Run: headless pygame with SDL's dummy video driver; simulated clock (each Clock.tick advances the game by its frame time, no real sleeping); random seed 0; keys injected as events and as key.get_pressed() state; no mouse input.
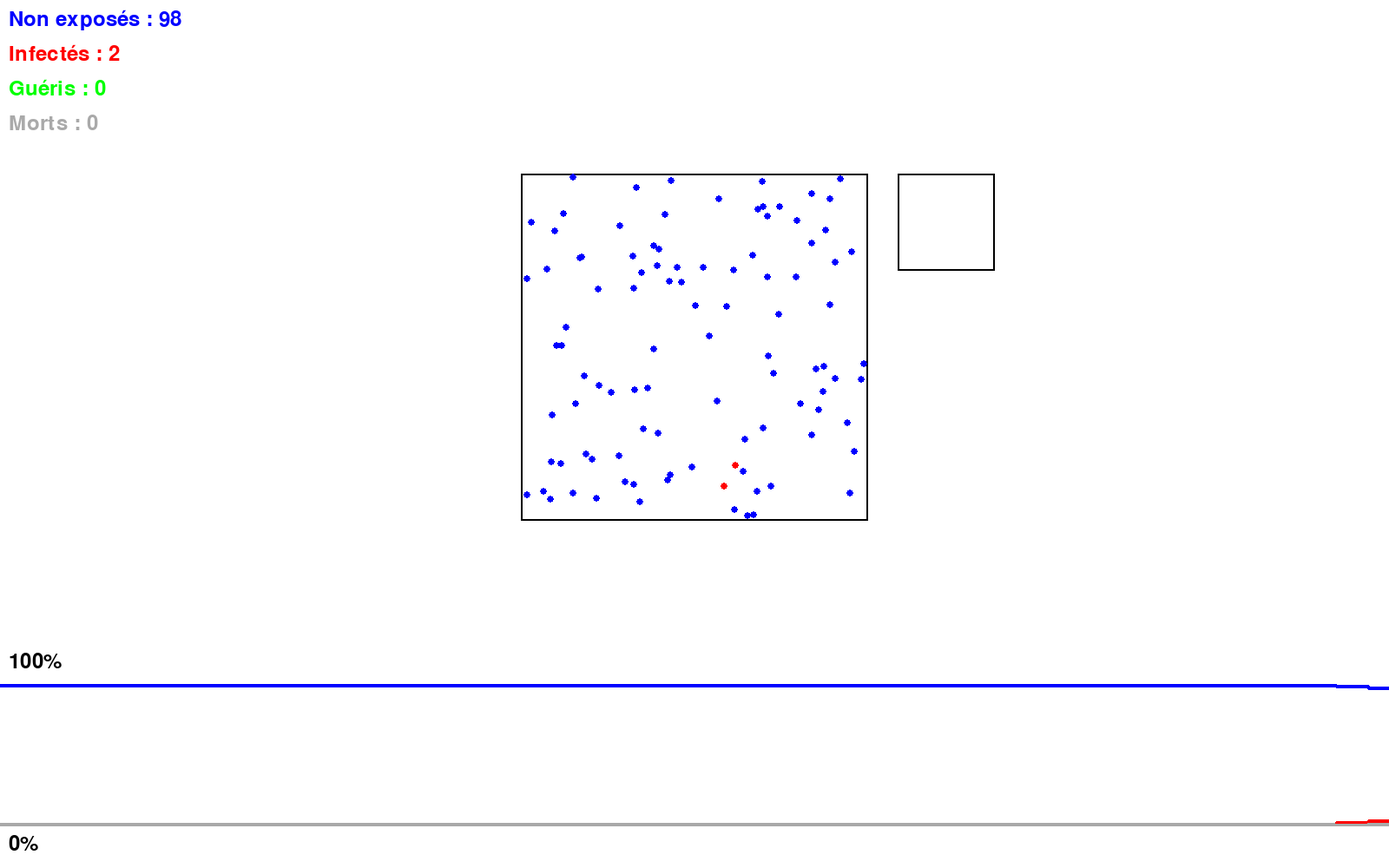
Frame 1 of 4 · flips 1–60 · no input
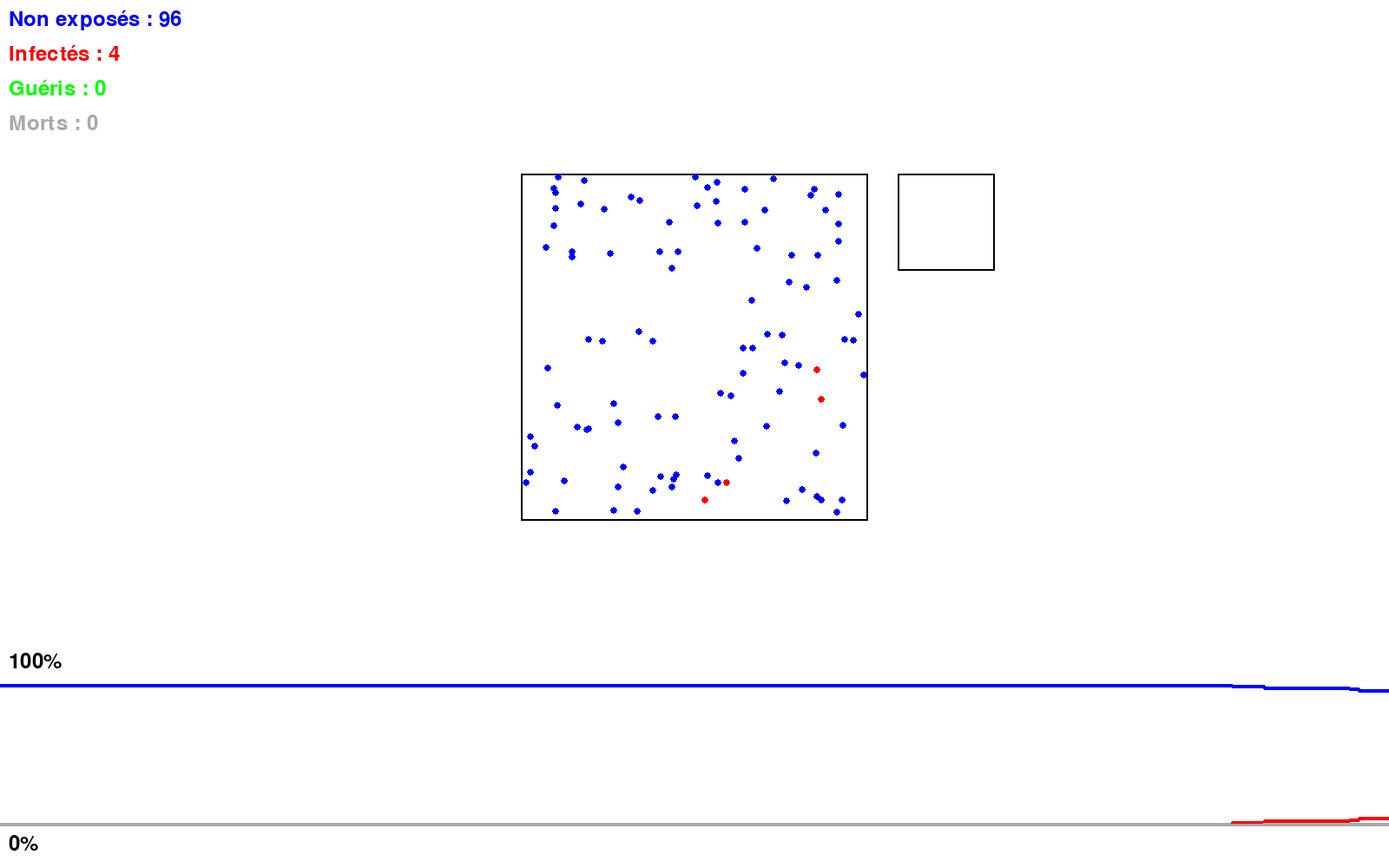
Frame 2 of 4 · flips 61–180 · tapped SPACE, RETURN · held RIGHT (→), D
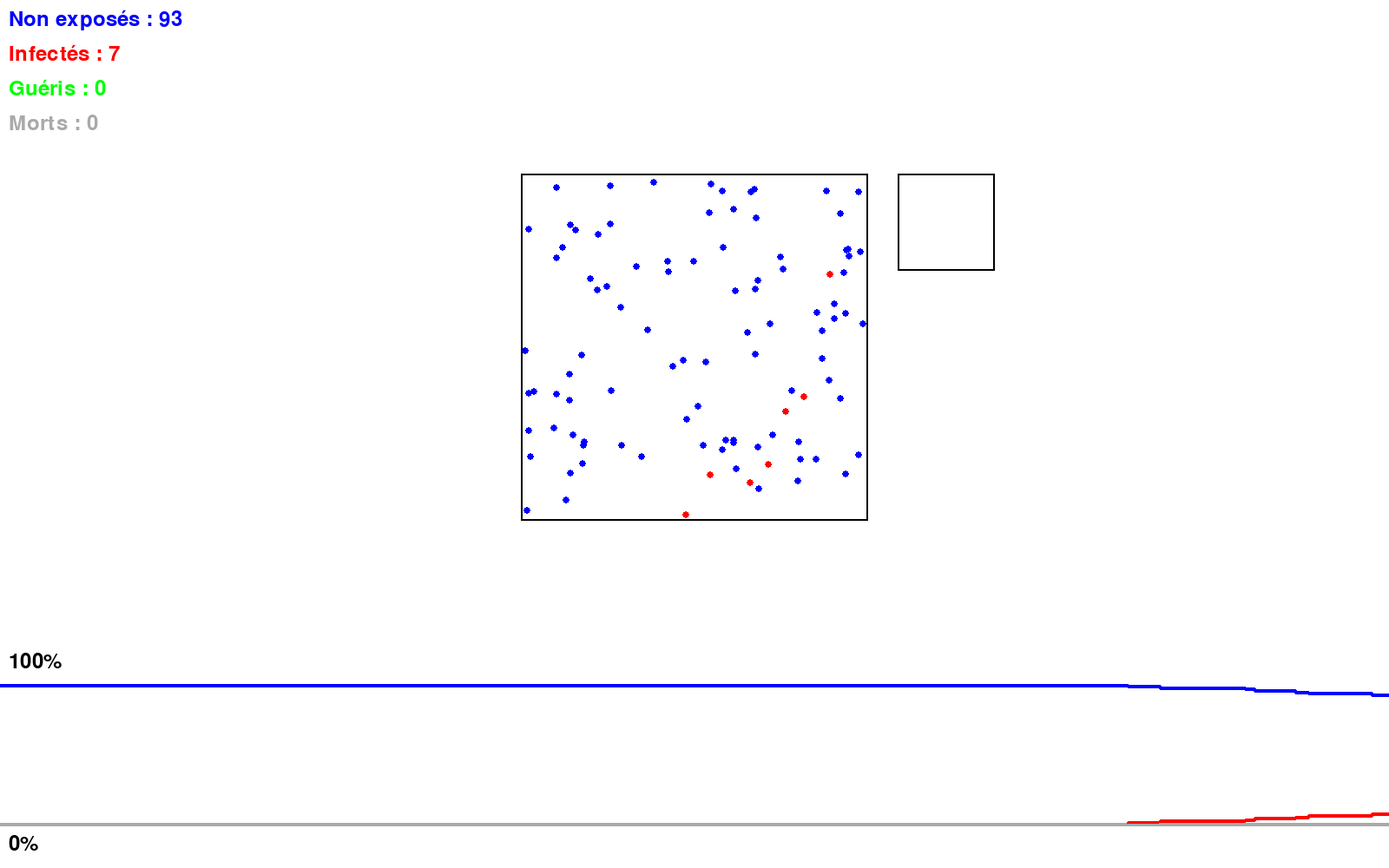
Frame 3 of 4 · flips 181–300 · held DOWN (↓), S
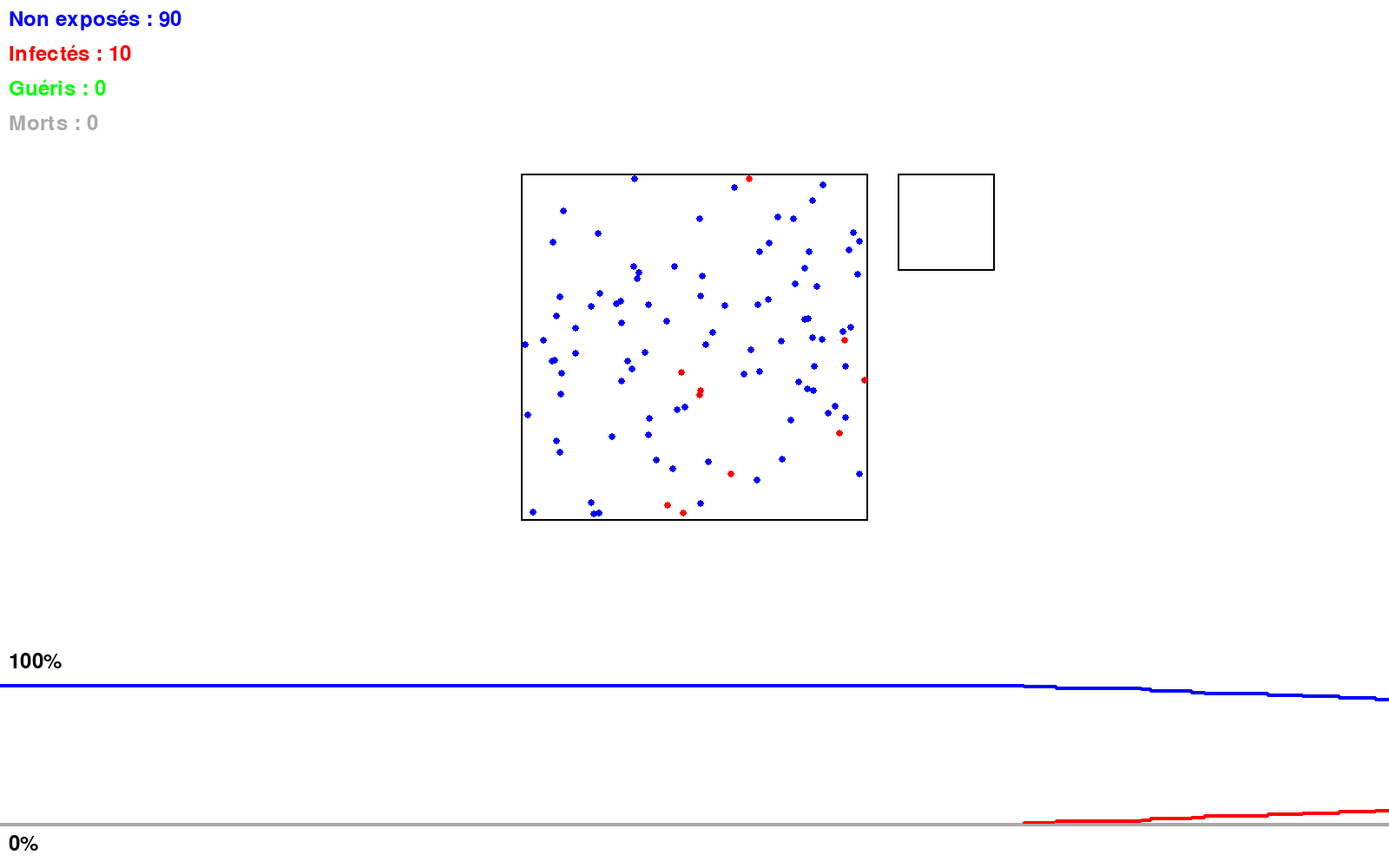
Frame 4 of 4 · flips 301–420 · held LEFT (←), A, UP (↑), W

The pygame program that drew these frames:

# V7 - Mort des individus et statistiques en temps réel

# Importation des modules nécessaires
import pygame  # Bibliothèque pour la création de jeux-vidéos
import random  # Module pour la génération de nombres aléatoires
import sys  # Module fournissant un accès à certaines variables utilisées ou maintenues par l'interprétateur python
import math # Calculs du cercle à partir du rayon par exemple



# Constantes définissant les paramètres du programme

LARGEUR_ECRAN = 1600  # Largeur de la fenêtre de la simulation
HAUTEUR_ECRAN = 1000  # Hauteur de la fenêtre de la simulation
COULEUR_MUR = (0, 0, 0)  # Couleur des bords de la fenêtre de la simulation (en noir)
COULEUR_FOND = (255, 255, 255)  # Couleur du fond de la fenêtre de la simulation (en blanc)

TAILLE_INDIVIDU = 4  # Taille des individus représentés par des points
NB_INDIVIDUS = 100  # Nombre total d'individus dans la simulation
VITESSE_MAX = 0.1  # Vitesse maximale des individus. Influence la propagation.
TAUX_INFECTIOSITE = 0.3  # La probabilité d'être infecté
TAUX_ASYMPTOMATIQUES = 0.2  # La probabilité d'être asymptomatique et jamais envoyé en quarantaine. Entre 0 et 1.
RAYON_DISTANCIATION = 0 # Rayon pour la distanciation sociale. Recommandé à 10 ou 0.
                        # Attention si c'est au-delà d'un certain nombre il y a tellement de distance que ça fait l'effet inverse.
LETALITE = 0.3 # Chances de mourir du virus




# Pour le grand carré
TAILLE_CARRE = 400  # Taille du cadre où les individus évoluent
EMPLACEMENT_CARRE_X = (LARGEUR_ECRAN - TAILLE_CARRE) // 2
EMPLACEMENT_CARRE_Y = (HAUTEUR_ECRAN - TAILLE_CARRE) // 2 - 100
# Conjugués des emplacements (signe inverse)
EMPLACEMENT_CARRE_X_CONJ = (LARGEUR_ECRAN + TAILLE_CARRE) // 2
EMPLACEMENT_CARRE_Y_CONJ = (HAUTEUR_ECRAN + TAILLE_CARRE) // 2 - 100

# Pour le carré de quarantaine - proportionnel au grand carré
TAILLE_QUARANTAINE = TAILLE_CARRE * 0.28  # Taille du cadre de la quarantaine
EMPLACEMENT_QUARANTAINE_X = EMPLACEMENT_CARRE_X + (TAILLE_CARRE * 1.085)
EMPLACEMENT_QUARANTAINE_Y = EMPLACEMENT_CARRE_Y




# Initialisation des modules Pygame manuellement
pygame.display.init()
pygame.font.init()


# Création de la fenêtre
ecran = pygame.display.set_mode((LARGEUR_ECRAN, HAUTEUR_ECRAN))
pygame.display.set_caption("Simulation d'épidémie")



# Définition de la classe représentant un individu dans la simulation
class Individu:
    def __init__(self, x, y, taille, couleur):
        self.x = x
        self.y = y
        self.taille = taille
        self.couleur = couleur
        # NB_INDIVIDUS AUGMENTE = NB OPÉS AUGMENTE = VITESSE PLUS LENTE = GUERISON PLUS LONGUE mais ça reste correct juste c'est pas beau
        # Vitesse + rapide pour un grand nombre
        self.vitesse_x = (random.uniform(-VITESSE_MAX, VITESSE_MAX) * NB_INDIVIDUS) / 10
        self.vitesse_y = (random.uniform(-VITESSE_MAX, VITESSE_MAX) * NB_INDIVIDUS) / 10
        self.temps_infecte = 0
        # Guérison + courte pour un grand nombre
        self.temps_guerison = random.randint(200000, 600000) * (1/NB_INDIVIDUS)
        self.gueri = False

        self.reperage_quarantaine = random.randint(80000, 200000) * (1/NB_INDIVIDUS)
        self.temps_en_quarantaine = 0
        self.est_en_quarantaine = False

        self.asymptomatique = False
        # Utiliser random.random() pour générer un nombre entre 0 et 1
        if random.random() < TAUX_ASYMPTOMATIQUES:
            self.asymptomatique = True

        self.vie = True

    def dessiner(self):
        pygame.draw.circle(ecran, self.couleur, (int(self.x), int(self.y)), self.taille)

    def placer_en_quarantaine(self):
        if self.couleur == (255, 0, 0) and self.temps_infecte >= self.reperage_quarantaine \
            and self.est_en_quarantaine == False and self.asymptomatique == False:
            self.x = EMPLACEMENT_QUARANTAINE_X + TAILLE_QUARANTAINE / 2
            self.y = EMPLACEMENT_QUARANTAINE_Y + TAILLE_QUARANTAINE / 2
            self.est_en_quarantaine = True

    def gestion_quarantaine(self):
        if self.est_en_quarantaine:
            self.temps_en_quarantaine += 1
            if self.gueri:
                self.est_en_quarantaine = False
                self.temps_en_quarantaine = 0
                # Réapparition aléatoire après guérison dans le grand carré noir
                self.x = random.uniform(EMPLACEMENT_CARRE_X + TAILLE_INDIVIDU, EMPLACEMENT_CARRE_X_CONJ - TAILLE_INDIVIDU)
                self.y = random.uniform(EMPLACEMENT_CARRE_Y + TAILLE_INDIVIDU, EMPLACEMENT_CARRE_Y_CONJ - TAILLE_INDIVIDU)

    def bouger(self):
        self.x += self.vitesse_x
        self.y += self.vitesse_y

    def rebondir_sur_murs(self):
        # Vérifier si l'individu atteint les bords du cadre et les fait rebondir en conséquence
        if not self.est_en_quarantaine:
            if self.x - self.taille < EMPLACEMENT_CARRE_X:
                self.x = EMPLACEMENT_CARRE_X + self.taille
                self.vitesse_x = -self.vitesse_x
            elif self.x + self.taille > EMPLACEMENT_CARRE_X_CONJ:
                self.x = EMPLACEMENT_CARRE_X_CONJ - self.taille
                self.vitesse_x = -self.vitesse_x

            if self.y - self.taille < EMPLACEMENT_CARRE_Y:
                self.y = EMPLACEMENT_CARRE_Y + self.taille
                self.vitesse_y = -self.vitesse_y
            elif self.y + self.taille > EMPLACEMENT_CARRE_Y_CONJ:
                self.y = EMPLACEMENT_CARRE_Y_CONJ - self.taille
                self.vitesse_y = -self.vitesse_y
        else:
            self.rebondir_sur_murs_quarantaine()

    def rebondir_sur_murs_quarantaine(self):
        # Vérifier si l'individu atteint les bords du cadre de la quarantaine et les fait rebondir en conséquence
        if self.x - self.taille < EMPLACEMENT_QUARANTAINE_X or self.x + self.taille > EMPLACEMENT_QUARANTAINE_X + TAILLE_QUARANTAINE:
            self.vitesse_x = -self.vitesse_x
        if self.y - self.taille < EMPLACEMENT_QUARANTAINE_Y or self.y + self.taille > EMPLACEMENT_QUARANTAINE_Y + TAILLE_QUARANTAINE:
            self.vitesse_y = -self.vitesse_y

    def detecter_collision(self, autre_individu):
        # Calculer la distance entre deux individus et tester s'ils entrent en collision
        distance = ((self.x - autre_individu.x) ** 2 + (self.y - autre_individu.y) ** 2) ** 0.5
        return distance <= self.taille + autre_individu.taille

    def infecter(self):
        self.couleur = (255, 0, 0)  # Couleur d'un individu qui est infecté (en rouge)
        self.gueri = False

    def progresser_guerison(self):
        global nb_morts
        # Vérifier quand l'individu infecté pourra être guéri
        if self.couleur == (255, 0, 0):  # Si l'individu est infecté
            self.temps_infecte += 1
            if self.temps_infecte >= self.temps_guerison:
                # Utiliser random.random() pour générer un nombre entre 0 et 1
                if random.random() < LETALITE:
                    self.vie = False  # L'individu décède
                    nb_morts += 1
                    print(nb_morts)
                else:
                    self.couleur = (0, 255, 0)  # Couleur de l'individu guéri (en vert)
                    self.temps_infecte = 0
                    self.gueri = True
    
    def appliquer_distanciation(self, autres_individus):
        for autre in autres_individus:
            if autre != self:
                distance = ((self.x - autre.x) ** 2 + (self.y - autre.y) ** 2) ** 0.5
                if distance < RAYON_DISTANCIATION:
                    angle = random.uniform(0, 2 * math.pi)
                    deplacement_x = RAYON_DISTANCIATION * math.cos(angle)
                    deplacement_y = RAYON_DISTANCIATION * math.sin(angle)
                    self.x += deplacement_x
                    self.y += deplacement_y




# Création d'une liste d'individus pour la simulation
individus = [Individu(
    random.randint(EMPLACEMENT_CARRE_X + TAILLE_INDIVIDU, EMPLACEMENT_CARRE_X_CONJ - TAILLE_INDIVIDU),
    random.randint(EMPLACEMENT_CARRE_Y + TAILLE_INDIVIDU, EMPLACEMENT_CARRE_Y_CONJ - TAILLE_INDIVIDU),
    TAILLE_INDIVIDU,
    (255, 0, 0)  # Couleur pour le premier individu (en rouge)
)] + [Individu(
    random.randint(EMPLACEMENT_CARRE_X + TAILLE_INDIVIDU, EMPLACEMENT_CARRE_X_CONJ - TAILLE_INDIVIDU),
    random.randint(EMPLACEMENT_CARRE_Y + TAILLE_INDIVIDU, EMPLACEMENT_CARRE_Y_CONJ - TAILLE_INDIVIDU),
    TAILLE_INDIVIDU,
    (0, 0, 255)  # Couleur pour les autres individus (en bleu)
) for i in range(NB_INDIVIDUS - 1)]




# Liste des couples d'individus en collision
collisions_en_cours = []

# Compteur des individus morts
nb_morts = 0

# Initialisation des listes pour les statistiques
# On met la ligne des bleus de base à 160 pour que ça fasse pas vide au début
historique_bleus = [160 for i in range(LARGEUR_ECRAN)]
historique_rouges = [0 for i in range(LARGEUR_ECRAN)]
historique_verts = [0 for i in range(LARGEUR_ECRAN)]
historique_morts = [0 for i in range(LARGEUR_ECRAN)]


# Boucle principale de la simulation
while True:
    # Quitter sans problèmes en fermant la fenêtre
    for event in pygame.event.get():
        if event.type == pygame.QUIT:
            pygame.quit()
            sys.exit()



    # Dessiner le fond blanc
    ecran.fill(COULEUR_FOND)

    # Dessiner le cadre noir
    pygame.draw.rect(ecran, COULEUR_MUR, pygame.Rect(EMPLACEMENT_CARRE_X, EMPLACEMENT_CARRE_Y, TAILLE_CARRE, TAILLE_CARRE), 2)

    # Dessiner le cadre de la quarantaine
    pygame.draw.rect(ecran, COULEUR_MUR, pygame.Rect(EMPLACEMENT_QUARANTAINE_X, EMPLACEMENT_QUARANTAINE_Y, TAILLE_QUARANTAINE, TAILLE_QUARANTAINE), 2)





    # Filtrer les individus en vie
    individus = [ind for ind in individus if ind.vie]

    # Appliquer la distanciation sociale
    for individu in individus:
        if individu.est_en_quarantaine == False:
            individu.appliquer_distanciation(individus)

    # Déplacer et faire rebondir les individus dans le cadre
    for individu in individus:
        individu.progresser_guerison()
        individu.placer_en_quarantaine()
        individu.gestion_quarantaine()
        individu.bouger()
        individu.rebondir_sur_murs()
        individu.dessiner()



    
    # Vérifier les collisions en cours
    collisions_en_cours = [(i, j) for (i, j) in collisions_en_cours if i.detecter_collision(j)]

    # Tester les collisions et mettre à jour les couleurs
    ind_no_quarantaine = [ind for ind in individus if ind.est_en_quarantaine == False]
    for i in range(len(ind_no_quarantaine)):
        for j in range(i + 1, len(ind_no_quarantaine)):
            if (ind_no_quarantaine[i], ind_no_quarantaine[j]) not in collisions_en_cours and ind_no_quarantaine[i].detecter_collision(ind_no_quarantaine[j]):
                collisions_en_cours.append((ind_no_quarantaine[i], ind_no_quarantaine[j]))
                # L'un des deux est rouge
                if ind_no_quarantaine[i].couleur == (255, 0, 0) or ind_no_quarantaine[j].couleur == (255, 0, 0):
                    # Utiliser random.random() pour générer un nombre entre 0 et 1
                    if random.random() < TAUX_INFECTIOSITE:
                        ind_no_quarantaine[i].infecter(), ind_no_quarantaine[j].infecter()  # Rouges tous les deux





    # Compteurs pour les statistiques
    nb_bleus = sum(1 for ind in individus if ind.couleur == (0, 0, 255))
    nb_rouges = sum(1 for ind in individus if ind.couleur == (255, 0, 0))
    nb_verts = sum(1 for ind in individus if ind.couleur == (0, 255, 0))
    # nb_morts initialisé plus tôt comme c'est linéaire



    # Afficher les statistiques en temps réel
    font = pygame.font.Font(None, 36)
    text_bleus = font.render(f"Non exposés : {nb_bleus}", True, (0, 0, 255))
    text_rouges = font.render(f"Infectés : {nb_rouges}", True, (255, 0, 0))
    text_verts = font.render(f"Guéris : {nb_verts}", True, (0, 255, 0))
    text_morts = font.render(f"Morts : {nb_morts}", True, (169, 169, 169))
    ecran.blit(text_bleus, (10, 10))
    ecran.blit(text_rouges, (10, 50))
    ecran.blit(text_verts, (10, 90))
    ecran.blit(text_morts, (10, 130))



    # Ajouter les valeurs actuelles à l'historique
    historique_bleus.append(nb_bleus)
    historique_rouges.append(nb_rouges)
    historique_verts.append(nb_verts)
    historique_morts.append(nb_morts)

    # Coefficienter avec 160 pour garder un affichage stable peu importe NB_INDIVIDUS
    historique_bleus[-1] *= (160 / NB_INDIVIDUS)
    historique_rouges[-1] *= (160 / NB_INDIVIDUS)
    historique_verts[-1] *= (160 / NB_INDIVIDUS)
    historique_morts[-1] *= (160 / NB_INDIVIDUS)

    historique_bleus = historique_bleus[-LARGEUR_ECRAN:]
    historique_rouges = historique_rouges[-LARGEUR_ECRAN:]
    historique_verts = historique_verts[-LARGEUR_ECRAN:]
    historique_morts = historique_morts[-LARGEUR_ECRAN:]

    # Dessiner les courbes statistiques en temps réel avec des points
    for i in range(len(historique_bleus)):
        x = i

        y_bleus = (HAUTEUR_ECRAN - historique_bleus[i] - 50)
        y_rouges = (HAUTEUR_ECRAN - historique_rouges[i] - 50)
        y_verts = (HAUTEUR_ECRAN - historique_verts[i] - 50)
        y_morts = (HAUTEUR_ECRAN - historique_morts[i] - 50)

        pygame.draw.circle(ecran, (0, 0, 255), (x, y_bleus), 2)  # Point bleu
        pygame.draw.circle(ecran, (255, 0, 0), (x, y_rouges), 2)  # Point rouge
        pygame.draw.circle(ecran, (0, 255, 0), (x, y_verts), 2)   # Point vert
        pygame.draw.circle(ecran, (169, 169, 169), (x, y_morts), 2)  # Point gris

    # Indications pour les valeurs des courbes
    text_100p = font.render("100%", True, (0, 0, 0))
    text_0p = font.render("0%", True, (0, 0, 0))
    ecran.blit(text_100p, (10, 750))
    ecran.blit(text_0p, (10, 960))



    # Mettre à jour l'affichage
    pygame.display.flip()
